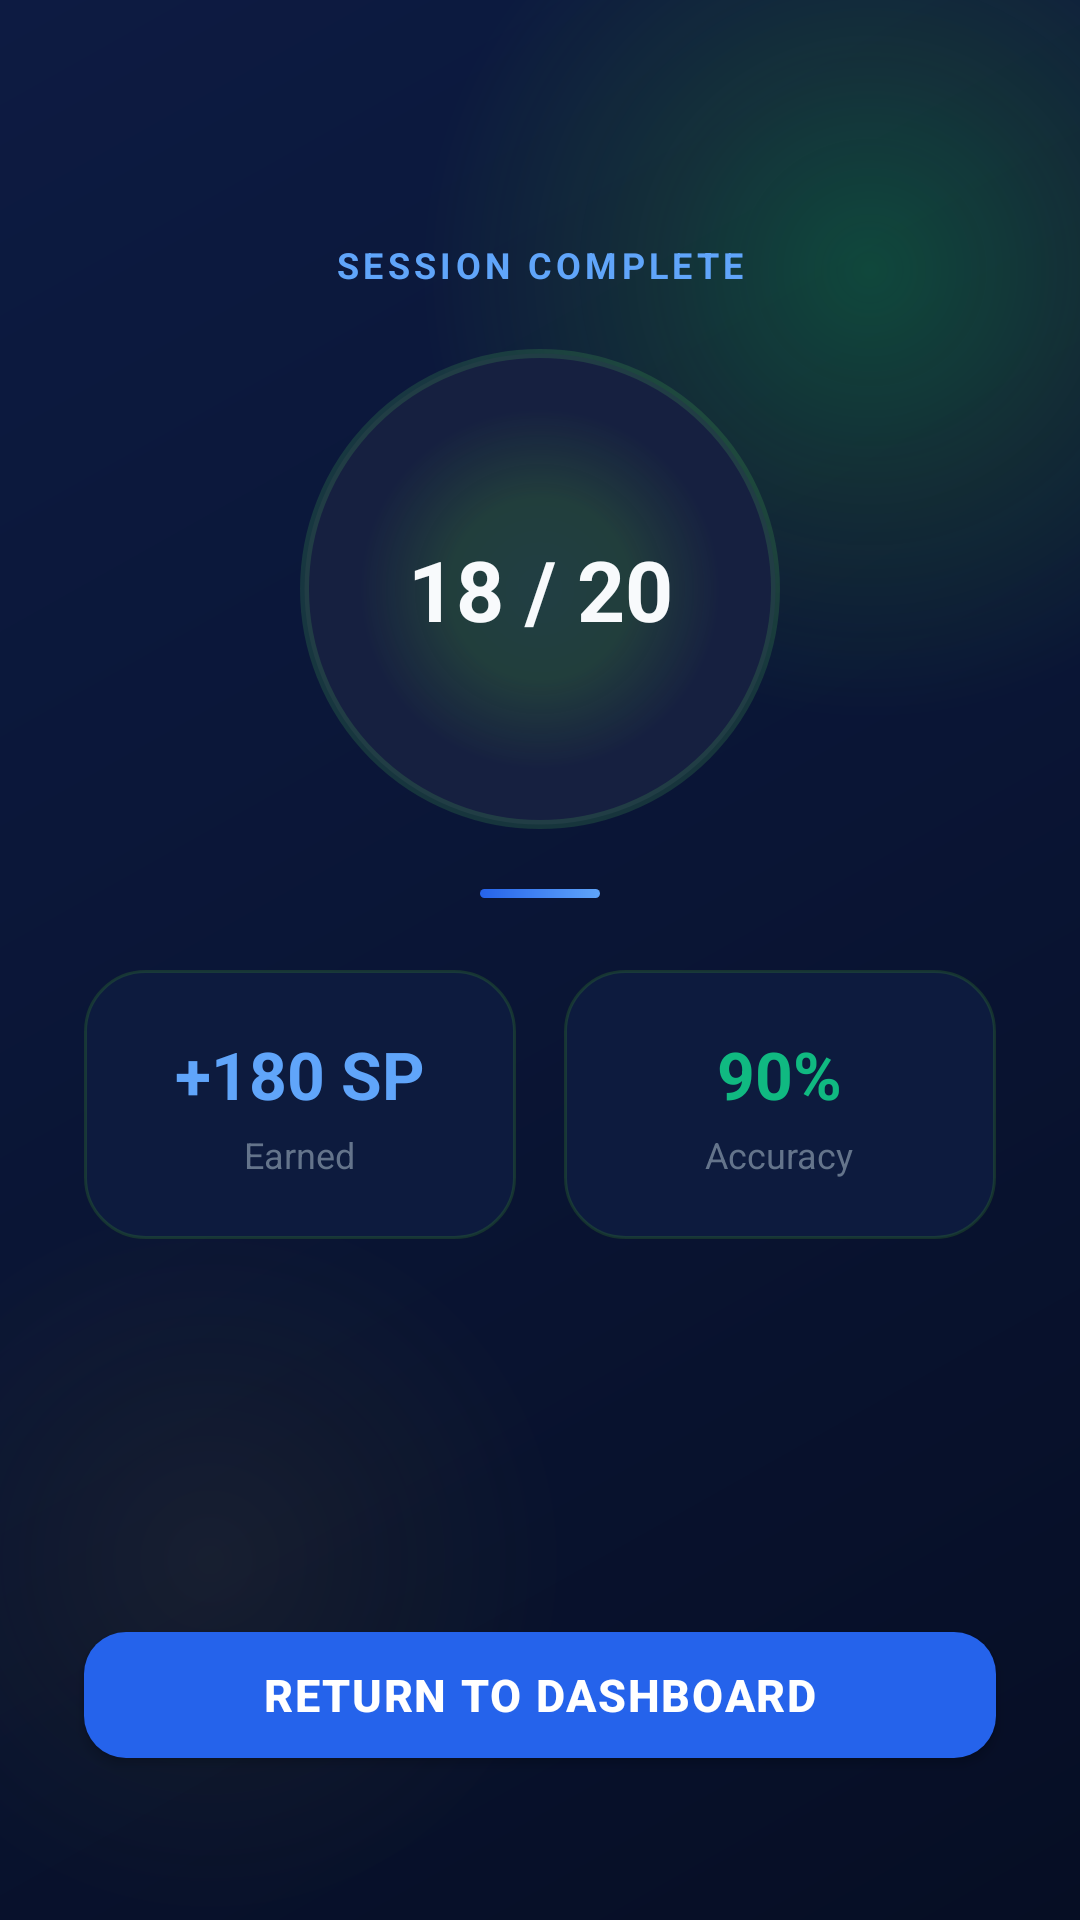

Here is an Android app screen rendered from its layout file. Give the layout XML and the strings, colors and styles it references.
<!-- AndroidManifest.xml: application theme Theme.Cognita -->
<!-- res/layout/activity_results.xml -->
<?xml version="1.0" encoding="utf-8"?>
<androidx.constraintlayout.widget.ConstraintLayout
    xmlns:android="http://schemas.android.com/apk/res/android"
    xmlns:app="http://schemas.android.com/apk/res-auto"
    android:layout_width="match_parent"
    android:layout_height="match_parent"
    android:background="@drawable/bg_splash_main">

    
    <View android:layout_width="300dp" android:layout_height="300dp"
        android:background="@drawable/bg_orb_blue"
        android:translationX="80dp" android:translationY="-60dp"
        app:layout_constraintEnd_toEndOf="parent"
        app:layout_constraintTop_toTopOf="parent" />

    
    <View android:layout_width="240dp" android:layout_height="240dp"
        android:background="@drawable/bg_orb_teal"
        android:translationX="-50dp"
        app:layout_constraintStart_toStartOf="parent"
        app:layout_constraintBottom_toBottomOf="parent" />

    
    <TextView android:id="@+id/tvSessionLabel"
        android:layout_width="wrap_content" android:layout_height="wrap_content"
        android:layout_marginTop="80dp"
        android:text="SESSION COMPLETE"
        android:textSize="12sp" android:textStyle="bold"
        android:textColor="#60A5FA" android:letterSpacing="0.12"
        app:layout_constraintTop_toTopOf="parent"
        app:layout_constraintStart_toStartOf="parent"
        app:layout_constraintEnd_toEndOf="parent" />

    
    <FrameLayout android:id="@+id/scoreRing"
        android:layout_width="160dp" android:layout_height="160dp"
        android:layout_marginTop="20dp"
        android:background="@drawable/bg_score_ring"
        app:layout_constraintTop_toBottomOf="@id/tvSessionLabel"
        app:layout_constraintStart_toStartOf="parent"
        app:layout_constraintEnd_toEndOf="parent">

        
        <View android:layout_width="120dp" android:layout_height="120dp"
            android:layout_gravity="center"
            android:background="@drawable/bg_logo_glow" />

        <TextView android:id="@+id/tvFinalScore"
            android:layout_width="match_parent" android:layout_height="match_parent"
            android:text="18 / 20"
            android:textSize="28sp" android:textStyle="bold"
            android:textColor="#F8FAFC" android:gravity="center" />

    </FrameLayout>

    
    <View android:id="@+id/resultsAccent"
        android:layout_width="40dp" android:layout_height="3dp"
        android:layout_marginTop="20dp"
        android:background="@drawable/bg_accent_bar"
        app:layout_constraintTop_toBottomOf="@id/scoreRing"
        app:layout_constraintStart_toStartOf="parent"
        app:layout_constraintEnd_toEndOf="parent" />

    
    <LinearLayout android:id="@+id/statsRow"
        android:layout_width="0dp" android:layout_height="wrap_content"
        android:orientation="horizontal"
        android:layout_marginTop="24dp"
        android:layout_marginStart="28dp" android:layout_marginEnd="28dp"
        app:layout_constraintTop_toBottomOf="@id/resultsAccent"
        app:layout_constraintStart_toStartOf="parent"
        app:layout_constraintEnd_toEndOf="parent">

        
        <LinearLayout android:layout_width="0dp" android:layout_height="wrap_content"
            android:layout_weight="1" android:orientation="vertical" android:gravity="center"
            android:background="@drawable/bg_dark_card"
            android:paddingTop="20dp" android:paddingBottom="20dp"
            android:layout_marginEnd="8dp">

            <TextView android:id="@+id/tvSpGained"
                android:layout_width="wrap_content" android:layout_height="wrap_content"
                android:text="+180 SP"
                android:textStyle="bold" android:textColor="#60A5FA"
                android:textSize="22sp" android:layout_marginBottom="4dp" />

            <TextView android:layout_width="wrap_content" android:layout_height="wrap_content"
                android:text="Earned" android:textSize="12sp" android:textColor="#64748B" />

        </LinearLayout>

        
        <LinearLayout android:layout_width="0dp" android:layout_height="wrap_content"
            android:layout_weight="1" android:orientation="vertical" android:gravity="center"
            android:background="@drawable/bg_dark_card"
            android:paddingTop="20dp" android:paddingBottom="20dp"
            android:layout_marginStart="8dp">

            <TextView android:id="@+id/tvAccuracy"
                android:layout_width="wrap_content" android:layout_height="wrap_content"
                android:text="90%"
                android:textStyle="bold" android:textColor="#10B981"
                android:textSize="22sp" android:layout_marginBottom="4dp" />

            <TextView android:layout_width="wrap_content" android:layout_height="wrap_content"
                android:text="Accuracy" android:textSize="12sp" android:textColor="#64748B" />

        </LinearLayout>

    </LinearLayout>

    
    <com.google.android.material.button.MaterialButton
        android:id="@+id/btnReturnHome"
        android:layout_width="0dp" android:layout_height="54dp"
        android:layout_marginStart="28dp" android:layout_marginEnd="28dp"
        android:layout_marginBottom="48dp"
        android:text="Return to Dashboard"
        android:textSize="15sp" android:textStyle="bold"
        android:textColor="#FFFFFF" android:letterSpacing="0.04"
        app:backgroundTint="@color/cognita_primary"
        app:cornerRadius="14dp" app:elevation="0dp"
        app:layout_constraintBottom_toBottomOf="parent"
        app:layout_constraintStart_toStartOf="parent"
        app:layout_constraintEnd_toEndOf="parent" />

</androidx.constraintlayout.widget.ConstraintLayout>
<!-- resources referenced by this layout -->
<resources>
  <color name="cognita_primary">#2563EB</color>
  <!-- drawable bg_accent_bar (drawable) -->
  <?xml version="1.0" encoding="utf-8"?>
  <shape xmlns:android="http://schemas.android.com/apk/res/android"
      android:shape="rectangle">
      <corners android:radius="4dp" />
      <gradient
          android:startColor="#2563EB"
          android:endColor="#60A5FA"
          android:angle="0"
          android:type="linear" />
  </shape>
  <!-- drawable bg_dark_card (drawable) -->
  <?xml version="1.0" encoding="utf-8"?>
  <shape xmlns:android="http://schemas.android.com/apk/res/android"
      android:shape="rectangle">
      <corners android:radius="20dp" />
      <solid android:color="#0D1B3E" />
      <stroke android:width="1dp" android:color="#2563EB25" />
  </shape>
  <!-- drawable bg_logo_glow (drawable) -->
  <?xml version="1.0" encoding="utf-8"?>
  <shape xmlns:android="http://schemas.android.com/apk/res/android"
      android:shape="oval">
      <gradient
          android:type="radial"
          android:gradientRadius="50%"
          android:startColor="#2563EB55"
          android:centerColor="#2563EB22"
          android:endColor="#00000000" />
  </shape>
  <!-- drawable bg_orb_blue (drawable) -->
  <?xml version="1.0" encoding="utf-8"?>
  <shape xmlns:android="http://schemas.android.com/apk/res/android"
      android:shape="oval">
      <gradient
          android:type="radial"
          android:gradientRadius="50%"
          android:startColor="#3B1FE840"
          android:centerColor="#1D4ED820"
          android:endColor="#00000000" />
  </shape>
  <!-- drawable bg_orb_teal (drawable) -->
  <?xml version="1.0" encoding="utf-8"?>
  <shape xmlns:android="http://schemas.android.com/apk/res/android"
      android:shape="oval">
      <gradient
          android:type="radial"
          android:gradientRadius="50%"
          android:startColor="#14B8A635"
          android:centerColor="#0F766E18"
          android:endColor="#00000000" />
  </shape>
  <!-- drawable bg_score_ring (drawable) -->
  <?xml version="1.0" encoding="utf-8"?>
  <shape xmlns:android="http://schemas.android.com/apk/res/android"
      android:shape="oval">
      <solid android:color="#162040" />
      <stroke android:width="3dp" android:color="#2563EB60" />
  </shape>
  <!-- drawable bg_splash_main (drawable) -->
  <?xml version="1.0" encoding="utf-8"?>
  <shape xmlns:android="http://schemas.android.com/apk/res/android"
      android:shape="rectangle">
      <gradient
          android:type="linear"
          android:angle="135"
          android:startColor="#060E24"
          android:centerColor="#0A1535"
          android:endColor="#0D1B42" />
  </shape>
  <style name="Theme.Cognita" parent="Theme.MaterialComponents.DayNight.NoActionBar">
          
          <item name="colorPrimary">@color/colorPrimary</item>
          <item name="colorPrimaryVariant">@color/colorPrimaryVariant</item>
          <item name="colorOnPrimary">@color/colorOnPrimary</item>
          
          <item name="colorSecondary">@color/colorSecondary</item>
          <item name="colorSecondaryVariant">@color/colorSecondaryVariant</item>
          <item name="colorOnSecondary">@color/colorOnSecondary</item>
          
          <item name="android:colorBackground">@color/colorBackground</item>
          <item name="colorSurface">@color/colorSurface</item>
          <item name="colorOnBackground">@color/colorTextPrimary</item>
          <item name="colorOnSurface">@color/colorTextPrimary</item>
  
          
          <item name="android:statusBarColor">@color/colorBackground</item>
          
          <item name="android:windowBackground">@color/colorBackground</item>
  
  
      </style>
  <color name="colorPrimary">#8B5CF6</color>
  <color name="colorPrimaryVariant">#6D28D9</color>
  <color name="colorOnPrimary">#FFFFFF</color>
  <color name="colorSecondary">#14B8A6</color>
  <color name="colorSecondaryVariant">#0F766E</color>
  <color name="colorOnSecondary">#FFFFFF</color>
  <color name="colorBackground">#0F172A</color>
  <color name="colorSurface">#1E293B</color>
  <color name="colorTextPrimary">#F8FAFC</color>
</resources>
